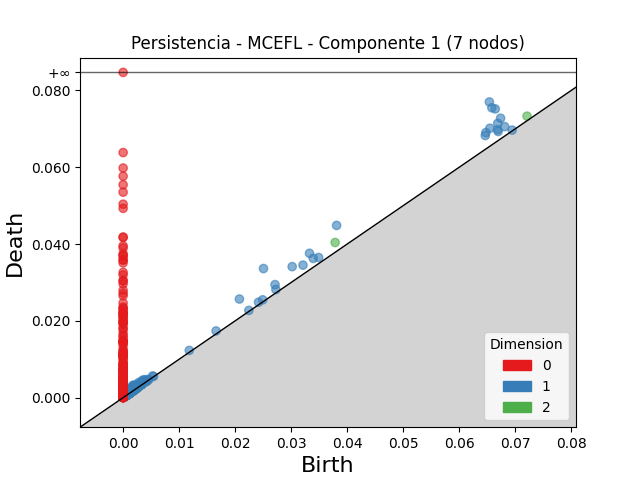

Values plotted in this chart, from the file beside it:
dimension, birth, death
2, 0.03785, 0.04041
2, 0.07211, 0.07331
2, 0.003965, 0.004152
2, 0.002612, 0.002762
2, 0.0008516, 0.0009566
2, 0.002768, 0.002869
2, 0.001185, 0.00128
2, 0.0009914, 0.001084
2, 0.002079, 0.002159
2, 0.002013, 0.002091
2, 0.002925, 0.002995
2, 0.001063, 0.001132
2, 0.001297, 0.001364
2, 0.001114, 0.001181
2, 0.0009954, 0.001057
2, 0.00185, 0.001907
2, 0.002356, 0.002404
2, 0.001101, 0.001147
2, 0.001171, 0.001217
2, 0.001806, 0.001852
2, 0.001197, 0.001232
2, 0.001764, 0.001788
2, 0.0008543, 0.000876
2, 0.002437, 0.002456
2, 0.001532, 0.001549
2, 0.0009628, 0.0009776
2, 0.0008244, 0.0008361
2, 0.002081, 0.002089
2, 0.0008337, 0.0008417
2, 0.001346, 0.001354
2, 0.00219, 0.002195
2, 0.002066, 0.002068
2, 0.002113, 0.002115
2, 0.001144, 0.001146
2, 0.002369, 0.00237
1, 0.06539, 0.077
1, 0.06583, 0.07548
1, 0.06644, 0.07519
1, 0.02506, 0.03362
1, 0.03811, 0.04485
1, 0.06739, 0.07277
1, 0.02076, 0.02568
1, 0.06547, 0.07015
1, 0.06688, 0.07144
1, 0.03328, 0.03759
1, 0.06476, 0.06903
1, 0.03018, 0.03411
1, 0.06466, 0.06826
1, 0.06686, 0.06979
1, 0.06812, 0.07059
1, 0.03211, 0.03451
1, 0.06695, 0.06932
1, 0.03394, 0.03627
1, 0.02712, 0.02943
1, 0.0349, 0.0365
1, 0.001723, 0.003141
1, 0.001883, 0.003282
1, 0.001369, 0.002608
1, 0.002739, 0.003896
1, 0.003342, 0.00439
... 2,503 more rows
